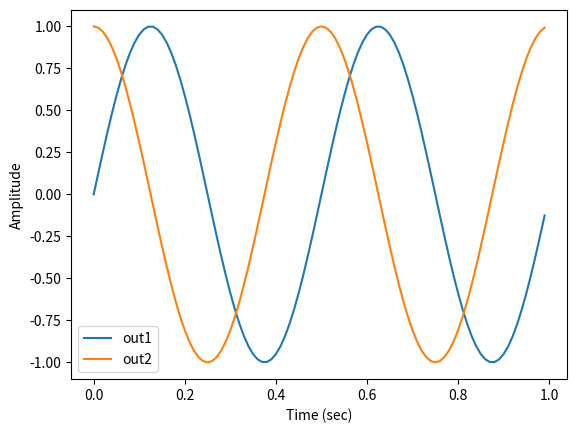

The script that saved this image:
# SINESYNTHESIS
# This script demonstrates two methods to synthesize sine waves
#
# Method 1: A loop is used to step through each element of the
# arrays.
#
# Method 2: Array processing is used to perform element-wise
# referencing by the 'sin' function internally.
#
# See also SINEANGLE, SINESPECTRUM

import matplotlib.pyplot as plt
import numpy as np

# Example - Sine wave signal
# Declare initial parameters
f = 2  # frequency in Hz
phi = 0  # phase offset
Fs = 100  # sampling rate
Ts = 1/Fs  # sampling period
lenSec = 1  # 1 second long signal
N = Fs * lenSec  # convert to time samples
out1 = np.zeros([N, 1])

# Method 1: Loop to perform element-wise referencing
for n in range(N):
    t = n * Ts
    out1[n] = np.sin(2 * np.pi * f * t + phi)

# Method 2: Create a signal using array processing
# Phase shifted signal of identical frequency
t = np.arange(0, N) * Ts
out2 = np.sin(2 * np.pi * f * t + np.pi/2)

plt.plot(t, out1, t, out2)
plt.xlabel('Time (sec)')
plt.ylabel('Amplitude')
plt.legend(['out1', 'out2'])
plt.show()
